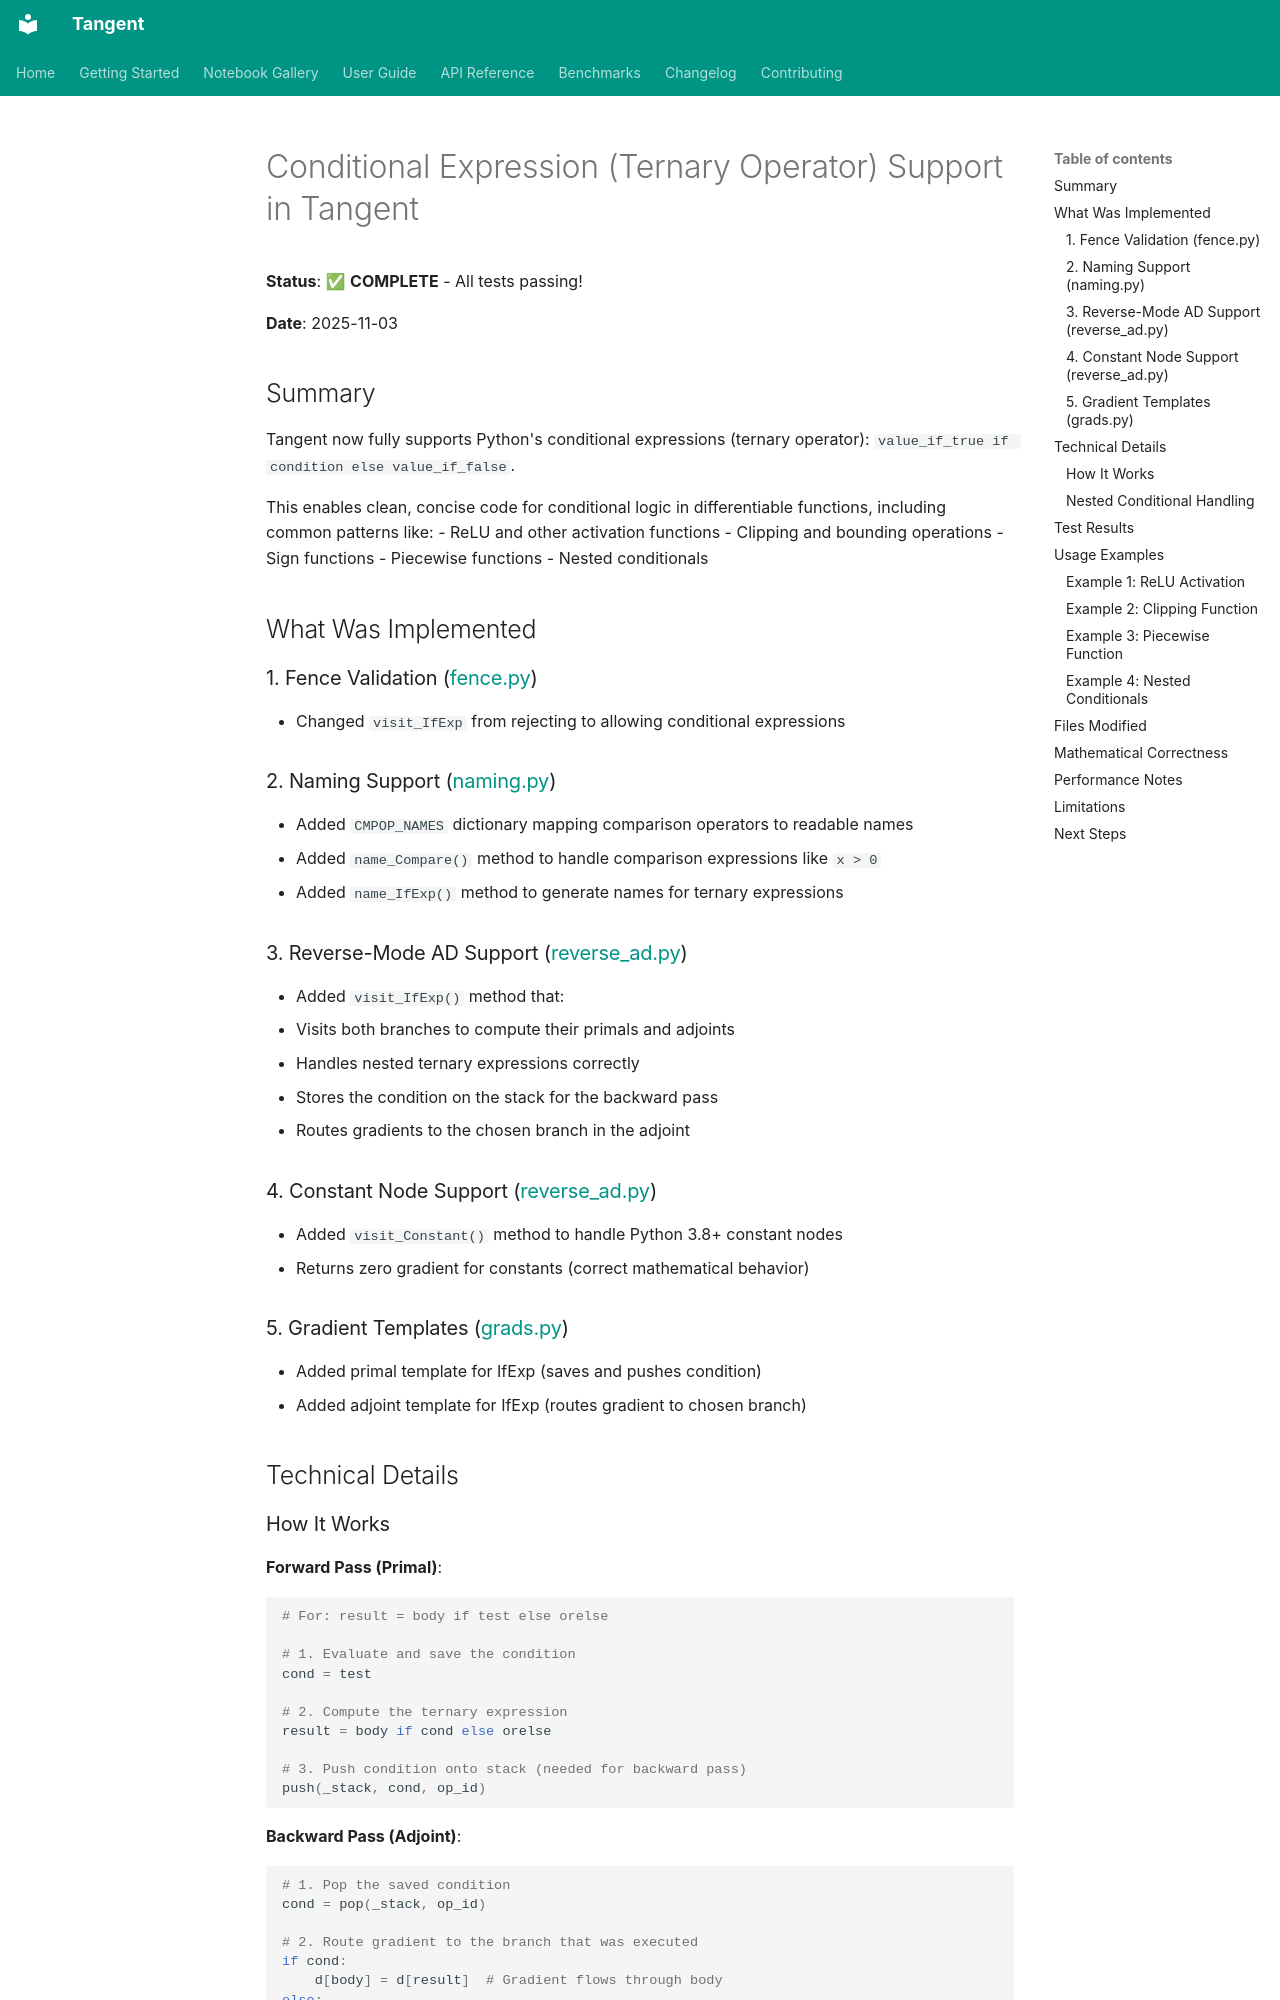

repository: pedronahum/tangent · page: features/CONDITIONAL_EXPRESSION_SUPPORT/index.html · generator: mkdocs

# Conditional Expression (Ternary Operator) Support in Tangent

**Status**: ✅ **COMPLETE** - All tests passing!

**Date**: 2025-11-03

## Summary

Tangent now fully supports Python's conditional expressions (ternary operator): `value_if_true if condition else value_if_false`.

This enables clean, concise code for conditional logic in differentiable functions, including common patterns like:
- ReLU and other activation functions
- Clipping and bounding operations
- Sign functions
- Piecewise functions
- Nested conditionals

## What Was Implemented

### 1. Fence Validation ([fence.py](https://github.com/pedronahum/tangent/blob/master/tangent/fence.py))
- Changed `visit_IfExp` from rejecting to allowing conditional expressions

### 2. Naming Support ([naming.py](https://github.com/pedronahum/tangent/blob/master/tangent/naming.py))
- Added `CMPOP_NAMES` dictionary mapping comparison operators to readable names
- Added `name_Compare()` method to handle comparison expressions like `x > 0`
- Added `name_IfExp()` method to generate names for ternary expressions

### 3. Reverse-Mode AD Support ([reverse_ad.py](https://github.com/pedronahum/tangent/blob/master/tangent/reverse_ad.py))
- Added `visit_IfExp()` method that:
  - Visits both branches to compute their primals and adjoints
  - Handles nested ternary expressions correctly
  - Stores the condition on the stack for the backward pass
  - Routes gradients to the chosen branch in the adjoint

### 4. Constant Node Support ([reverse_ad.py](https://github.com/pedronahum/tangent/blob/master/tangent/reverse_ad.py))
- Added `visit_Constant()` method to handle Python 3.8+ constant nodes
- Returns zero gradient for constants (correct mathematical behavior)

### 5. Gradient Templates ([grads.py](https://github.com/pedronahum/tangent/blob/master/tangent/grads.py))
- Added primal template for IfExp (saves and pushes condition)
- Added adjoint template for IfExp (routes gradient to chosen branch)

## Technical Details

### How It Works

**Forward Pass (Primal)**:
```python
# For: result = body if test else orelse

# 1. Evaluate and save the condition
cond = test

# 2. Compute the ternary expression
result = body if cond else orelse

# 3. Push condition onto stack (needed for backward pass)
push(_stack, cond, op_id)
```

**Backward Pass (Adjoint)**:
```python
# 1. Pop the saved condition
cond = pop(_stack, op_id)

# 2. Route gradient to the branch that was executed
if cond:
    d[body] = d[result]  # Gradient flows through body
else:
    d[orelse] = d[result]  # Gradient flows through orelse
```
